Dataset: UseSteeringWheel-ImageProcessing-DeepLearning-HandGesture (GitHub, bilge97/UseSteeringWheel-ImageProcessing-DeepLearning-HandGesture). Classes: left, right, stop.

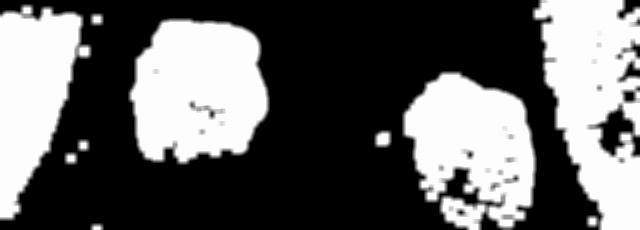
Label: left

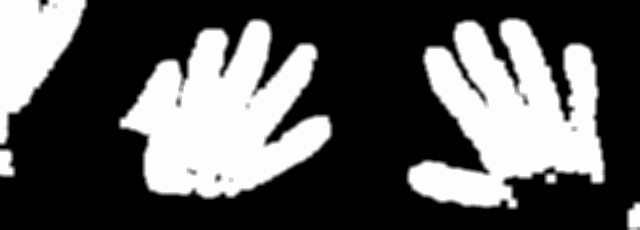
Label: stop

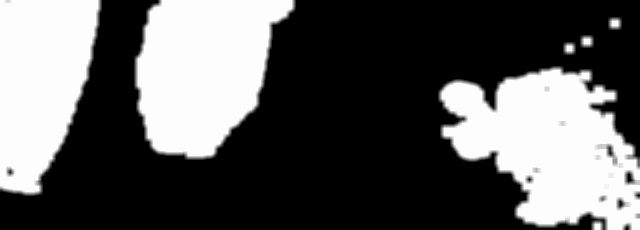
Label: left

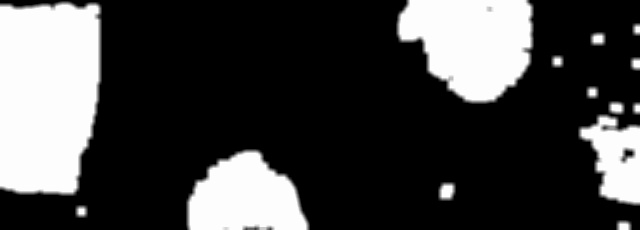
Label: right

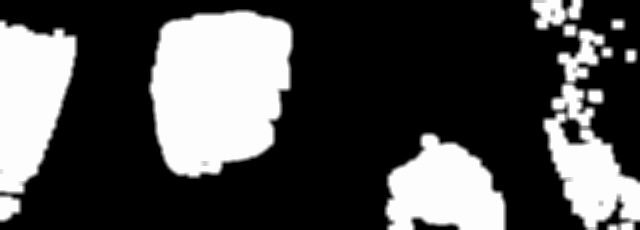
Label: left

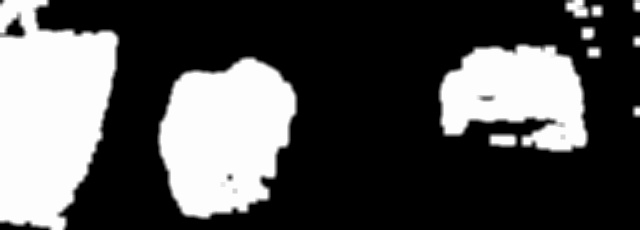
Label: right
